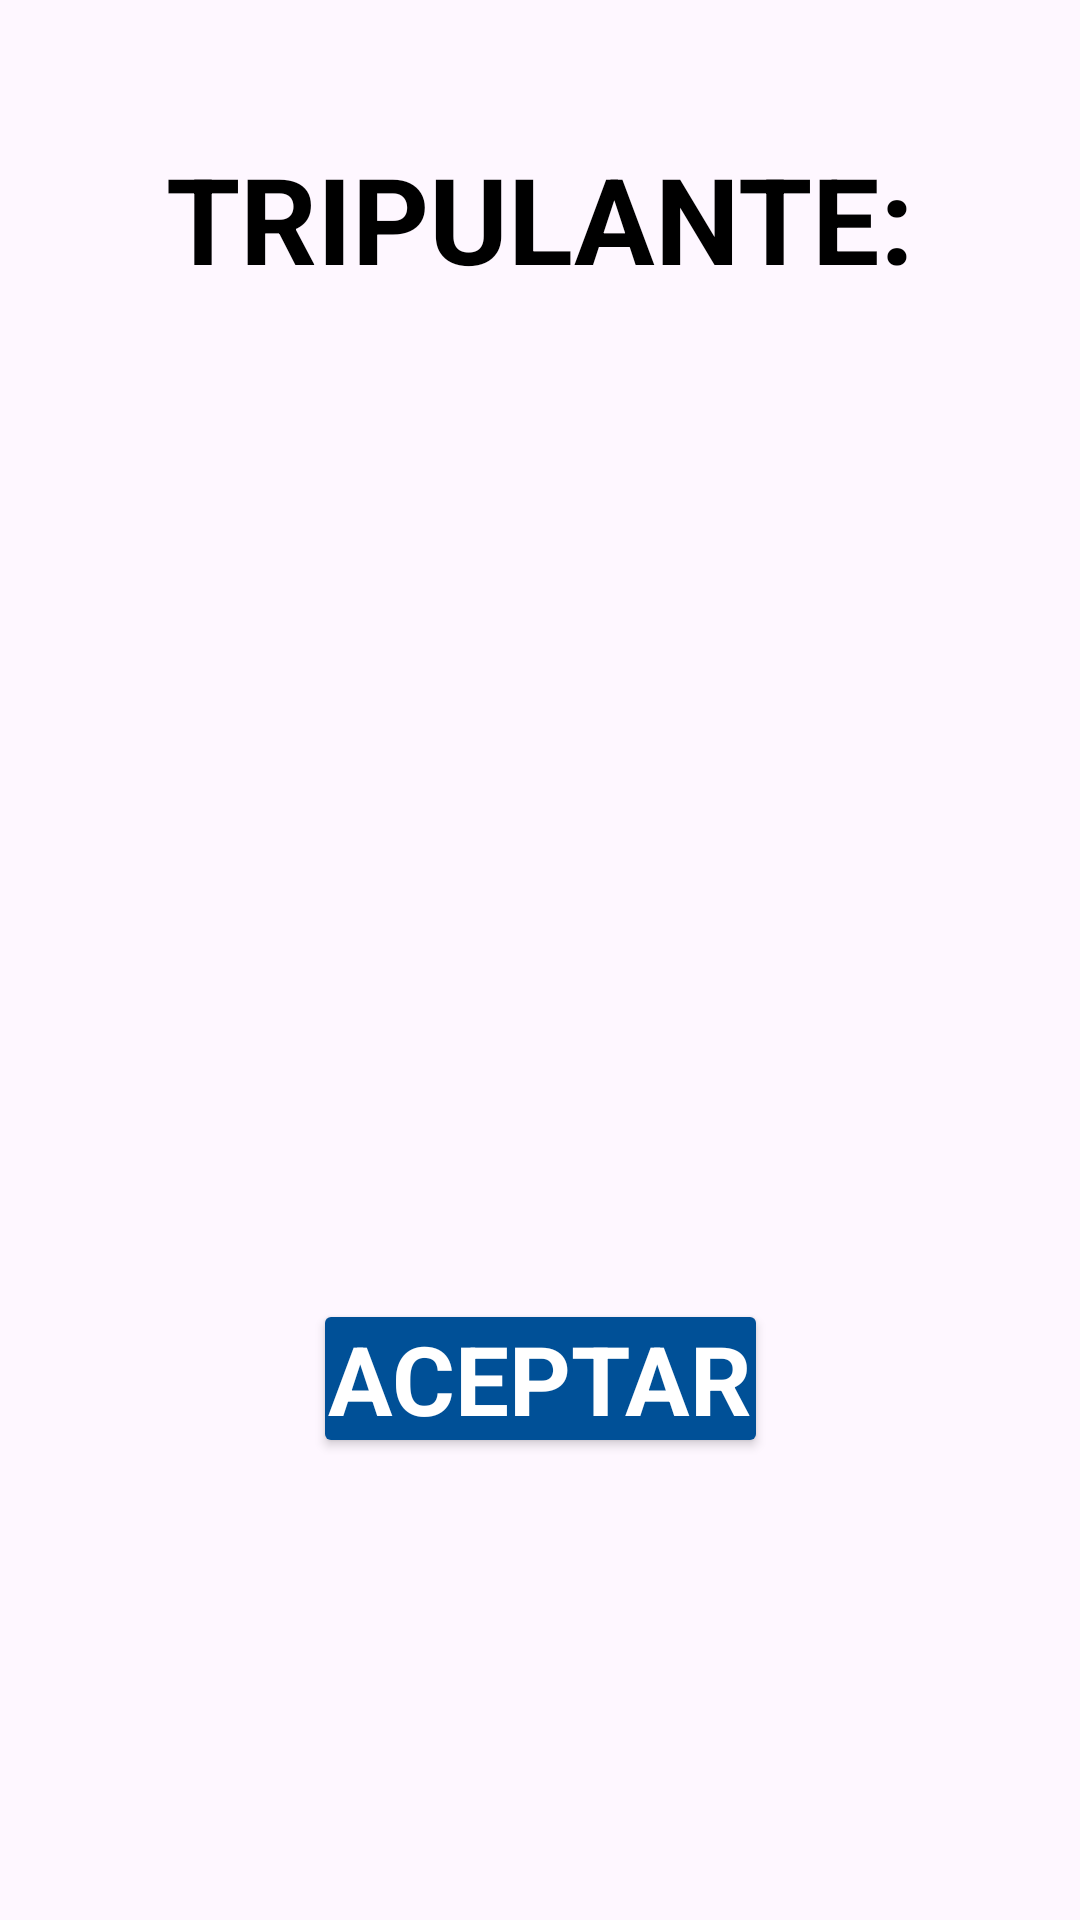

This screen was rendered from an Android layout file. Write that file and the resources it references.
<!-- AndroidManifest.xml: application theme Base.Theme.AseoAforos -->
<!-- res/layout/dialog_new_crew.xml -->
<?xml version="1.0" encoding="utf-8"?>
<androidx.constraintlayout.widget.ConstraintLayout xmlns:android="http://schemas.android.com/apk/res/android"
    xmlns:app="http://schemas.android.com/apk/res-auto"
    android:layout_width="wrap_content"
    android:layout_height="wrap_content"
    android:padding="16dp">

    <TextView
        android:id="@+id/tvDialogNewCrewTitle"
        style="@style/Theme.AseoAforos.tvTitleStyle"
        android:text="@string/crew"
        app:layout_constraintEnd_toEndOf="parent"
        app:layout_constraintStart_toStartOf="parent"
        app:layout_constraintTop_toTopOf="parent" />

    <Spinner
        android:id="@+id/spinDialogNewCrewName"
        style="@style/Theme.AseoAforos.spinnerCrewStyle"
        app:layout_constraintBottom_toTopOf="@id/btnDialogNewCrewAccept"
        app:layout_constraintEnd_toEndOf="parent"
        app:layout_constraintStart_toStartOf="parent"
        app:layout_constraintTop_toBottomOf="@id/tvDialogNewCrewTitle" />

    <Button
        android:id="@+id/btnDialogNewCrewAccept"
        style="@style/Theme.AseoAforos.btn"
        android:text="@string/accept"
        android:textSize="32sp"
        app:layout_constraintBottom_toBottomOf="parent"
        app:layout_constraintEnd_toEndOf="parent"
        app:layout_constraintStart_toStartOf="parent"
        app:layout_constraintTop_toBottomOf="@id/spinDialogNewCrewName" />

</androidx.constraintlayout.widget.ConstraintLayout>
<!-- resources referenced by this layout -->
<resources>
  <string name="accept">ACEPTAR</string>
  <string name="crew">TRIPULANTE:</string>
  <style name="Theme.AseoAforos.btn" parent="Base.Theme.AseoAforos">
          <item name="android:layout_width">wrap_content</item>
          <item name="android:layout_height">wrap_content</item>
          <item name="android:layout_marginBottom">25dp</item>
          <item name="android:textColor">@color/white</item>
          <item name="android:backgroundTint">@color/blue</item>
          <item name="android:textStyle">bold</item>
          <item name="android:padding">5dp</item>
      </style>
  <style name="Theme.AseoAforos.spinnerCrewStyle" parent="Base.Theme.AseoAforos">
          <item name="android:layout_width">550dp</item>
          <item name="android:layout_height">48dp</item>
          <item name="android:layout_margin">30dp</item>
      </style>
  <style name="Theme.AseoAforos.tvTitleStyle" parent="Base.Theme.AseoAforos">
          <item name="android:layout_width">wrap_content</item>
          <item name="android:layout_height">wrap_content</item>
          <item name="android:layout_marginTop">30dp</item>
          <item name="android:textColor">@color/black</item>
          <item name="android:textSize">40sp</item>
          <item name="android:textStyle">bold</item>
      </style>
  <style name="Base.Theme.AseoAforos" parent="Theme.Material3.DayNight.NoActionBar">
          
          
      </style>
  <color name="white">#FFFFFFFF</color>
  <color name="blue">#005097</color>
  <color name="black">#FF000000</color>
</resources>
